Photos from the image-classification dataset "data" in the GitHub repository dkristensen/UPSCS431Final. Its 2 classes are: nothing, sea lion.

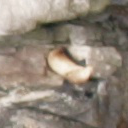
Label: sea lion

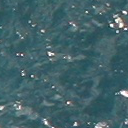
Label: nothing

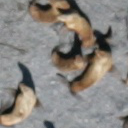
Label: sea lion

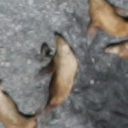
Label: sea lion

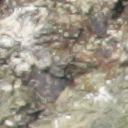
Label: nothing

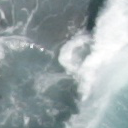
Label: nothing
